Labelled photos from "raw_data", an image-classification folder in Tahkare/Projet-AIC. The possible labels are: chaetognatha, copepoda, euphausiids, fish larvae, limacina, medusae.

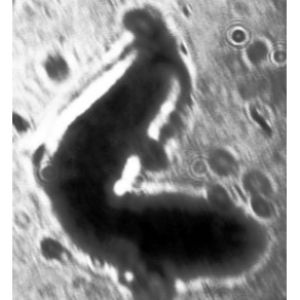
Label: fish larvae

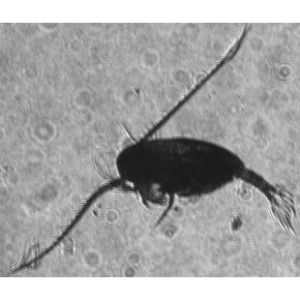
Label: copepoda

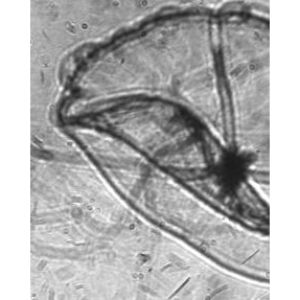
Label: medusae

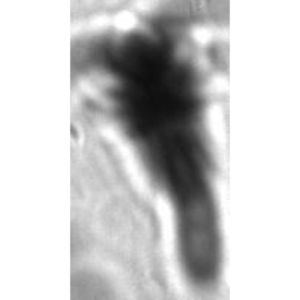
Label: copepoda

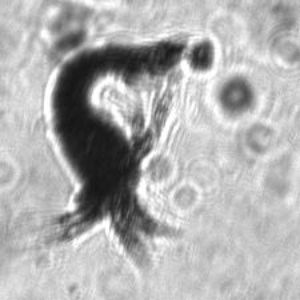
Label: euphausiids

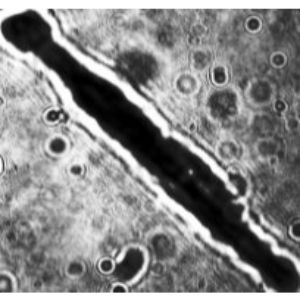
Label: chaetognatha
